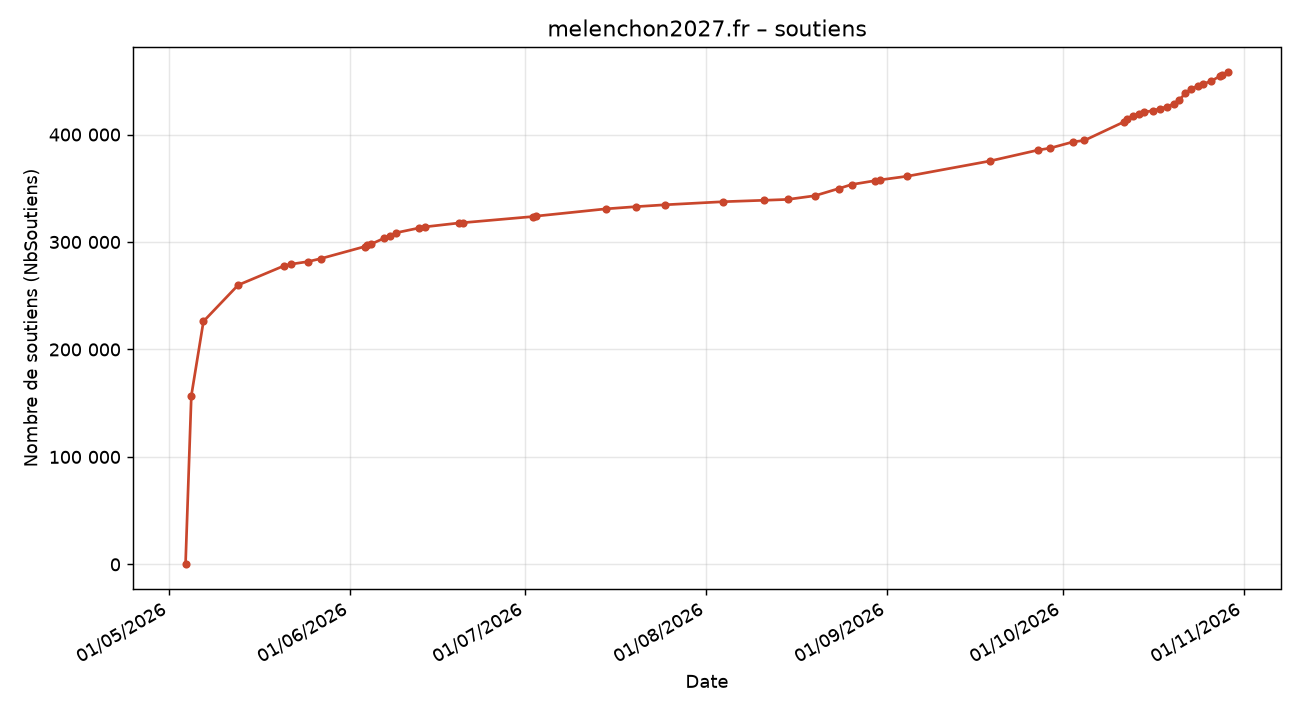

Data behind this chart, as committed beside it:
date, soutiens
2026-05-03 18:36, 310
2026-05-04 18:21, 156831
2026-05-06 20:12, 226129
2026-05-12 18:38, 259914
2026-05-20 15:18, 277838
2026-05-21 20:46, 279408
2026-05-24 17:47, 281738
2026-05-26 21:31, 284495
2026-06-03 11:21, 295768
2026-06-03 19:20, 296814
2026-06-04 12:43, 297990
2026-06-06 16:42, 303309
2026-06-07 19:33, 305787
2026-06-08 19:38, 308565
2026-06-12 16:34, 312957
2026-06-13 18:53, 314100
2026-06-19 14:36, 317687
2026-06-20 07:53, 317979
2026-07-02 06:01, 323664
2026-07-02 17:54, 324061
2026-07-14 17:54, 330824
2026-07-19 20:19, 332864
2026-07-24 21:47, 334637
2026-08-03 20:17, 337496
2026-08-10 21:24, 338832
2026-08-14 21:48, 339625
2026-08-19 13:36, 343054
2026-08-23 16:36, 349780
2026-08-25 20:54, 353500
2026-08-29 20:01, 357033
2026-08-30 16:49, 357768
2026-09-04 09:34, 361210
2026-09-18 11:49, 375311
2026-09-26 18:22, 385519
2026-09-28 20:38, 387361
2026-10-02 19:58, 393244
2026-10-04 17:16, 394498
2026-10-11 11:46, 411759
2026-10-12 00:09, 414674
2026-10-13 00:12, 417452
2026-10-14 00:44, 419271
2026-10-15 00:12, 420732
2026-10-16 09:39, 422310
2026-10-17 14:35, 423910
2026-10-18 22:18, 426020
2026-10-20 00:16, 428520
2026-10-21 00:24, 432367
2026-10-22 00:00, 438250
2026-10-23 00:48, 442715
2026-10-24 03:10, 445127
2026-10-25 01:12, 446975
2026-10-26 11:10, 449833
2026-10-27 23:14, 454409
2026-10-28 09:15, 455126
2026-10-29 09:24, 458358
2026-10-31 11:58, 462686
2026-11-01 15:29, 464343
